Run: headless pygame with SDL's dummy video driver; simulated clock (each Clock.tick advances the game by its frame time, no real sleeping); random seed 0; keys injected as events and as key.get_pressed() state; no mouse input.
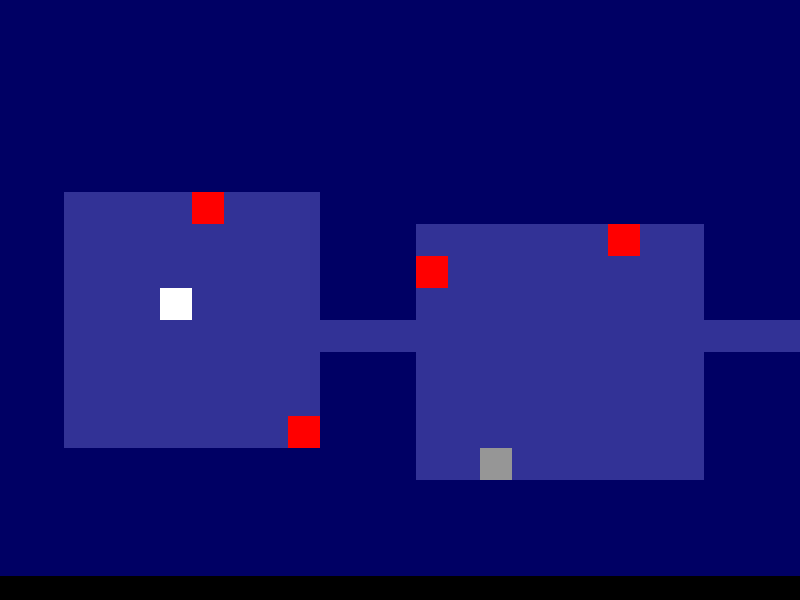
Frame 1 of 4 · flips 1–60 · no input
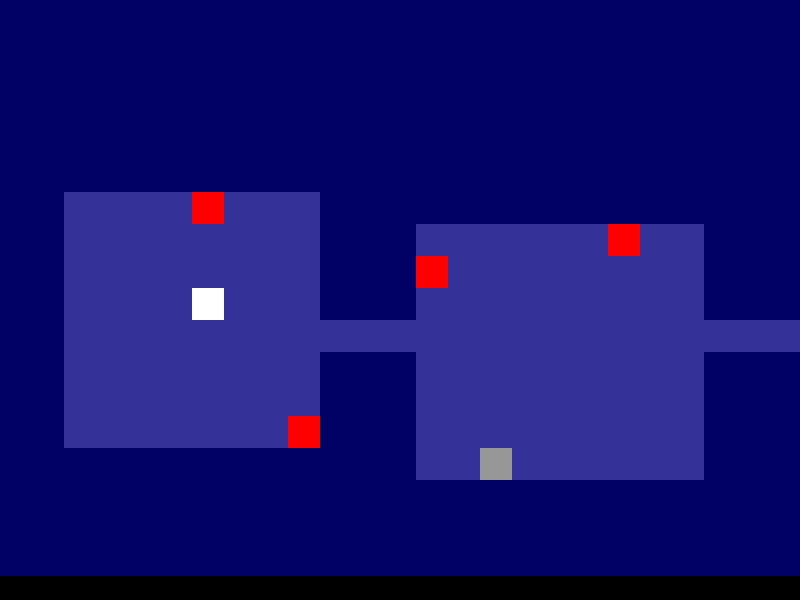
Frame 2 of 4 · flips 61–180 · tapped SPACE, RETURN · held RIGHT (→), D
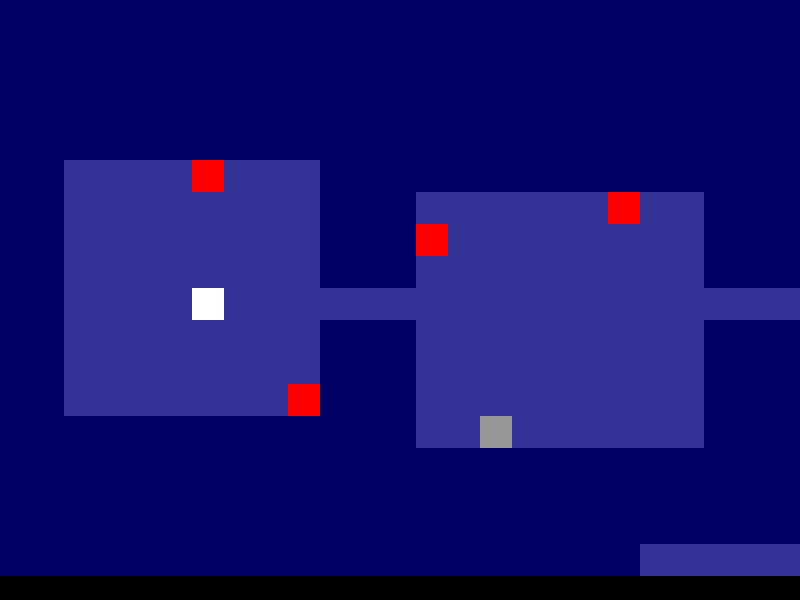
Frame 3 of 4 · flips 181–300 · held DOWN (↓), S
Frame 4 of 4 · flips 301–420 · held LEFT (←), A, UP (↑), W · screen same as frame 1, image omitted

The pygame program that drew these frames:

"""
Level World: A turn-based roguelike using Pygame
Classes: Warrior, Rogue, Mage
Stats: HP, Attack, Defense, Speed
Map: Rectangular rooms + corridors
Monsters: Goblins, Skeletons, Rats, Bats, Ghosts
Inventory: infinite slots, loot drops
Combat: hit chance, damage rolls, XP per kill, 5 stat points on level up
"""
import pygame
import random

# === Game Settings ===
SCREEN_WIDTH = 800
SCREEN_HEIGHT = 600
TILE_SIZE = 32
MAP_WIDTH = 40
MAP_HEIGHT = 30
ROOM_MAX_SIZE = 10
ROOM_MIN_SIZE = 6
MAX_ROOMS = 8

# === Colors ===
COLOR_DARK_WALL = (0, 0, 100)
COLOR_DARK_FLOOR = (50, 50, 150)
COLOR_LIGHT_WALL = (130, 110, 50)
COLOR_LIGHT_FLOOR = (200, 180, 50)

# === Tile ===
class Tile:
    def __init__(self, blocked, block_sight=None):
        self.blocked = blocked
        # By default, if a tile is blocked, it also blocks sight
        self.block_sight = blocked if block_sight is None else block_sight
        self.explored = False

# === Item ===
class Item:
    def __init__(self, x, y, name, char, color, effect=None):
        self.x = x
        self.y = y
        self.name = name
        self.char = char
        self.color = color
        self.effect = effect

# === Rectangular Room ===
class Rect:
    def __init__(self, x, y, w, h):
        self.x1 = x
        self.y1 = y
        self.x2 = x + w
        self.y2 = y + h

    def center(self):
        return (self.x1 + self.x2) // 2, (self.y1 + self.y2) // 2

    def intersect(self, other):
        return (self.x1 <= other.x2 and self.x2 >= other.x1 and
                self.y1 <= other.y2 and self.y2 >= other.y1)

# === Actor Base Class ===
class Actor:
    def __init__(self, x, y, char, color, name, hp, attack, defense, speed):
        self.x = x
        self.y = y
        self.char = char
        self.color = color
        self.name = name
        self.max_hp = hp
        self.hp = hp
        self.attack = attack
        self.defense = defense
        self.speed = speed
        self.level = 1
        self.xp = 0
        self.stat_points = 0
        self.inventory = []

    def move(self, dx, dy, game_map):
        if not game_map.is_blocked(self.x + dx, self.y + dy):
            self.x += dx
            self.y += dy

    def take_damage(self, amount):
        self.hp -= amount
        return self.hp <= 0

    def gain_xp(self, amount):
        self.xp += amount
        threshold = self.level * 50
        if self.xp >= threshold:
            self.xp -= threshold
            self.level_up()

    def level_up(self):
        self.level += 1
        self.stat_points += 5
        print(f"{self.name} reached level {self.level}! Stat points +5")

    def attack_target(self, target):
        # Hit chance based on speed
        hit_chance = self.speed / (self.speed + target.speed)
        if random.random() < hit_chance:
            base_damage = random.randint(1, self.attack)
            damage = max(1, base_damage - target.defense)
        else:
            damage = 0
        died = target.take_damage(damage)
        if died:
            # XP reward if target has xp_yield
            xp_yield = getattr(target, 'xp_yield', 0)
            if xp_yield:
                self.gain_xp(xp_yield)
        return damage, died

# === Player Classes ===
class Warrior(Actor):
    def __init__(self, x, y):
        super().__init__(x, y, '@', (255, 255, 255), 'Warrior', hp=30, attack=5, defense=3, speed=2)

class Rogue(Actor):
    def __init__(self, x, y):
        super().__init__(x, y, '@', (0, 255, 0), 'Rogue', hp=20, attack=7, defense=2, speed=3)

class Mage(Actor):
    def __init__(self, x, y):
        super().__init__(x, y, '@', (0, 0, 255), 'Mage', hp=18, attack=9, defense=1, speed=2)

# === Monster Class ===
class Monster(Actor):
    def __init__(self, x, y, template):
        super().__init__(x, y, template['char'], template['color'], template['name'],
                         hp=template['hp'], attack=template['attack'],
                         defense=template['defense'], speed=template['speed'])
        self.xp_yield = template.get('xp', 0)

# === Monster Templates ===
monster_templates = [
    {'name': 'Rat', 'char': 'r', 'color': (150, 150, 150), 'hp': 10, 'attack': 3, 'defense': 0, 'speed': 2, 'xp': 10},
    {'name': 'Bat', 'char': 'b', 'color': (200, 200, 200), 'hp': 8, 'attack': 4, 'defense': 0, 'speed': 3, 'xp': 12},
    {'name': 'Goblin', 'char': 'g', 'color': (0, 150, 0), 'hp': 16, 'attack': 5, 'defense': 1, 'speed': 2, 'xp': 20},
    {'name': 'Skeleton', 'char': 's', 'color': (100, 100, 100), 'hp': 20, 'attack': 6, 'defense': 2, 'speed': 1, 'xp': 25},
    {'name': 'Ghost', 'char': 'G', 'color': (180, 180, 255), 'hp': 12, 'attack': 7, 'defense': 0, 'speed': 4, 'xp': 30},
]

# === Game Map ===
class GameMap:
    def __init__(self, width, height):
        self.width = width
        self.height = height
        self.tiles = self.initialize_tiles()
        self.rooms = []
        self.items = []
        self.create_rooms_and_corridors()
        self.place_items()

    def initialize_tiles(self):
        return [[Tile(True) for y in range(self.height)] for x in range(self.width)]

    def create_room(self, room):
        for x in range(room.x1 + 1, room.x2):
            for y in range(room.y1 + 1, room.y2):
                self.tiles[x][y].blocked = False
                self.tiles[x][y].block_sight = False

    def create_h_tunnel(self, x1, x2, y):
        for x in range(min(x1, x2), max(x1, x2) + 1):
            self.tiles[x][y].blocked = False
            self.tiles[x][y].block_sight = False

    def create_v_tunnel(self, y1, y2, x):
        for y in range(min(y1, y2), max(y1, y2) + 1):
            self.tiles[x][y].blocked = False
            self.tiles[x][y].block_sight = False

    def create_rooms_and_corridors(self):
        for _ in range(MAX_ROOMS):
            w = random.randint(ROOM_MIN_SIZE, ROOM_MAX_SIZE)
            h = random.randint(ROOM_MIN_SIZE, ROOM_MAX_SIZE)
            x = random.randint(0, self.width - w - 1)
            y = random.randint(0, self.height - h - 1)
            new_room = Rect(x, y, w, h)
            if any(new_room.intersect(other) for other in self.rooms):
                continue
            self.create_room(new_room)
            new_x, new_y = new_room.center()
            if self.rooms:
                prev_x, prev_y = self.rooms[-1].center()
                if random.choice([True, False]):
                    self.create_h_tunnel(prev_x, new_x, prev_y)
                    self.create_v_tunnel(prev_y, new_y, new_x)
                else:
                    self.create_v_tunnel(prev_y, new_y, prev_x)
                    self.create_h_tunnel(prev_x, new_x, new_y)
            self.rooms.append(new_room)

    def place_items(self):
        # Place a couple of health potions per room
        for room in self.rooms:
            num_items = random.randint(0, 2)
            for _ in range(num_items):
                x = random.randint(room.x1 + 1, room.x2 - 1)
                y = random.randint(room.y1 + 1, room.y2 - 1)
                potion = Item(x, y, 'Health Potion', '!', (255, 0, 0), effect='heal')
                self.items.append(potion)

    def is_blocked(self, x, y):
        if x < 0 or x >= self.width or y < 0 or y >= self.height:
            return True
        return self.tiles[x][y].blocked

# === Main Game ===
class Game:
    def __init__(self):
        pygame.init()
        self.screen = pygame.display.set_mode((SCREEN_WIDTH, SCREEN_HEIGHT))
        pygame.display.set_caption('Level World')
        self.clock = pygame.time.Clock()
        self.game_map = GameMap(MAP_WIDTH, MAP_HEIGHT)
        self.actors = []

    def new_game(self, player_class):
        # Place player in first room center
        center_x, center_y = self.game_map.rooms[0].center()
        if player_class.lower() == 'warrior':
            self.player = Warrior(center_x, center_y)
        elif player_class.lower() == 'rogue':
            self.player = Rogue(center_x, center_y)
        elif player_class.lower() == 'mage':
            self.player = Mage(center_x, center_y)
        self.actors = [self.player]
        self.spawn_monsters()

    def spawn_monsters(self):
        for room in self.game_map.rooms[1:]:
            num_monsters = random.randint(0, 3)
            for _ in range(num_monsters):
                x = random.randint(room.x1 + 1, room.x2 - 1)
                y = random.randint(room.y1 + 1, room.y2 - 1)
                template = random.choice(monster_templates)
                monster = Monster(x, y, template)
                self.actors.append(monster)

    def handle_keys(self):
        moved = False
        for event in pygame.event.get():
            if event.type == pygame.QUIT:
                return 'exit'
            if event.type == pygame.KEYDOWN:
                if event.key == pygame.K_UP:
                    self.player.move(0, -1, self.game_map)
                    moved = True
                elif event.key == pygame.K_DOWN:
                    self.player.move(0, 1, self.game_map)
                    moved = True
                elif event.key == pygame.K_LEFT:
                    self.player.move(-1, 0, self.game_map)
                    moved = True
                elif event.key == pygame.K_RIGHT:
                    self.player.move(1, 0, self.game_map)
                    moved = True
        if moved:
            self.check_for_combat()
            self.check_for_items()
        return None

    def check_for_combat(self):
        # If player moves into a monster, resolve combat
        for actor in self.actors[:]:
            if actor is not self.player and actor.x == self.player.x and actor.y == self.player.y:
                damage, died = self.player.attack_target(actor)
                print(f"You hit {actor.name} for {damage} damage.")
                if died:
                    print(f"{actor.name} dies. You gain {actor.xp_yield} XP.")
                    self.actors.remove(actor)
                break

    def check_for_items(self):
        for item in self.game_map.items[:]:
            if item.x == self.player.x and item.y == self.player.y:
                self.player.inventory.append(item)
                self.game_map.items.remove(item)
                print(f"You picked up {item.name}.")
                break

    def render(self):
        self.screen.fill((0, 0, 0))
        # Camera viewport in tiles
        vp_w = SCREEN_WIDTH // TILE_SIZE
        vp_h = SCREEN_HEIGHT // TILE_SIZE
        cam_x = self.player.x - vp_w // 2
        cam_y = self.player.y - vp_h // 2
        cam_x = max(0, min(cam_x, self.game_map.width - vp_w))
        cam_y = max(0, min(cam_y, self.game_map.height - vp_h))

        # Draw map tiles
        for x in range(cam_x, cam_x + vp_w):
            for y in range(cam_y, cam_y + vp_h):
                tile = self.game_map.tiles[x][y]
                screen_x = (x - cam_x) * TILE_SIZE
                screen_y = (y - cam_y) * TILE_SIZE
                color = COLOR_DARK_WALL if tile.blocked else COLOR_DARK_FLOOR
                pygame.draw.rect(self.screen, color, (screen_x, screen_y, TILE_SIZE, TILE_SIZE))

        # Draw items
        for item in self.game_map.items:
            if cam_x <= item.x < cam_x + vp_w and cam_y <= item.y < cam_y + vp_h:
                screen_x = (item.x - cam_x) * TILE_SIZE
                screen_y = (item.y - cam_y) * TILE_SIZE
                pygame.draw.rect(self.screen, item.color, (screen_x, screen_y, TILE_SIZE, TILE_SIZE))

        # Draw actors
        for actor in self.actors:
            if cam_x <= actor.x < cam_x + vp_w and cam_y <= actor.y < cam_y + vp_h:
                screen_x = (actor.x - cam_x) * TILE_SIZE
                screen_y = (actor.y - cam_y) * TILE_SIZE
                pygame.draw.rect(self.screen, actor.color, (screen_x, screen_y, TILE_SIZE, TILE_SIZE))

        pygame.display.flip()

    def run(self):
        while True:
            action = self.handle_keys()
            if action == 'exit':
                break
            self.render()
            self.clock.tick(30)
        pygame.quit()

if __name__ == '__main__':
    game = Game()
    game.new_game('warrior')
    game.run()
